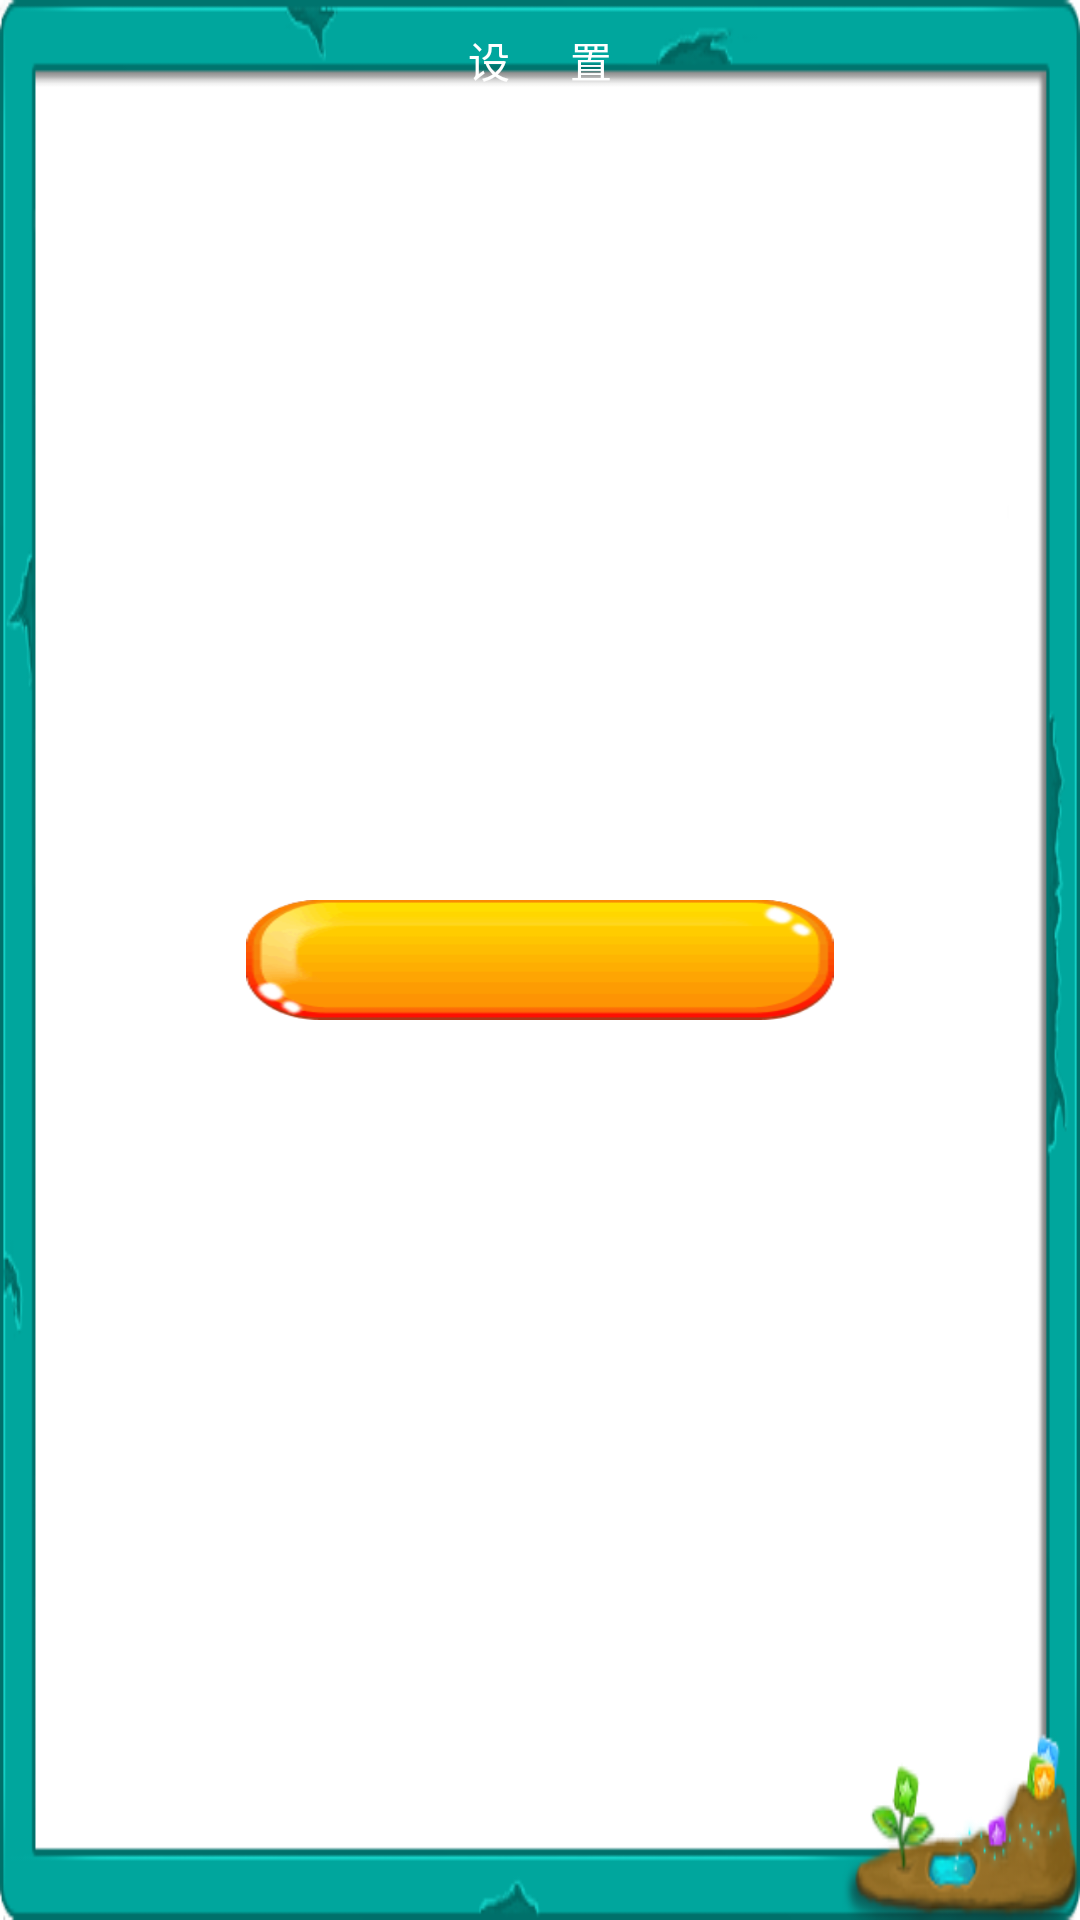

Android layout source for this screen:
<!-- AndroidManifest.xml: activity theme AppTheme.Dialog -->
<!-- res/layout/activity_settings.xml -->
<?xml version="1.0" encoding="utf-8"?>
<RelativeLayout xmlns:android="http://schemas.android.com/apk/res/android"
    android:layout_width="match_parent"
    android:layout_height="match_parent"
    android:background="@android:color/transparent">

    <RelativeLayout
        android:layout_width="match_parent"
        android:layout_height="match_parent"
        android:layout_margin="@dimen/activity_vertical_margin"
        android:background="@drawable/background"
        android:orientation="vertical">

        <TextView
            android:id="@+id/sound"
            android:layout_width="wrap_content"
            android:layout_height="40dp"
            android:layout_centerInParent="true"
            android:background="@drawable/btn_background_yellow"
            android:gravity="center"
            android:textColor="@android:color/white" />

    </RelativeLayout>

    <Button
        android:id="@+id/settings"
        android:layout_width="wrap_content"
        android:layout_height="40dp"
        android:layout_alignParentTop="true"
        android:layout_centerHorizontal="true"
        android:background="@drawable/btn_background_gray"
        android:text="设      置"
        android:textColor="@android:color/white" />
</RelativeLayout>
<!-- resources referenced by this layout -->
<resources>
  <!-- drawable background: png bitmap (drawable-hdpi, 22006 bytes) -->
  <!-- drawable btn_background_yellow: png bitmap (drawable-hdpi, 2914 bytes) -->
  <style name="AppTheme.Dialog" parent="Theme.AppCompat.Light.Dialog">
          <item name="windowNoTitle">true</item>
          <item name="android:windowBackground">@android:color/transparent</item>
      </style>
</resources>
